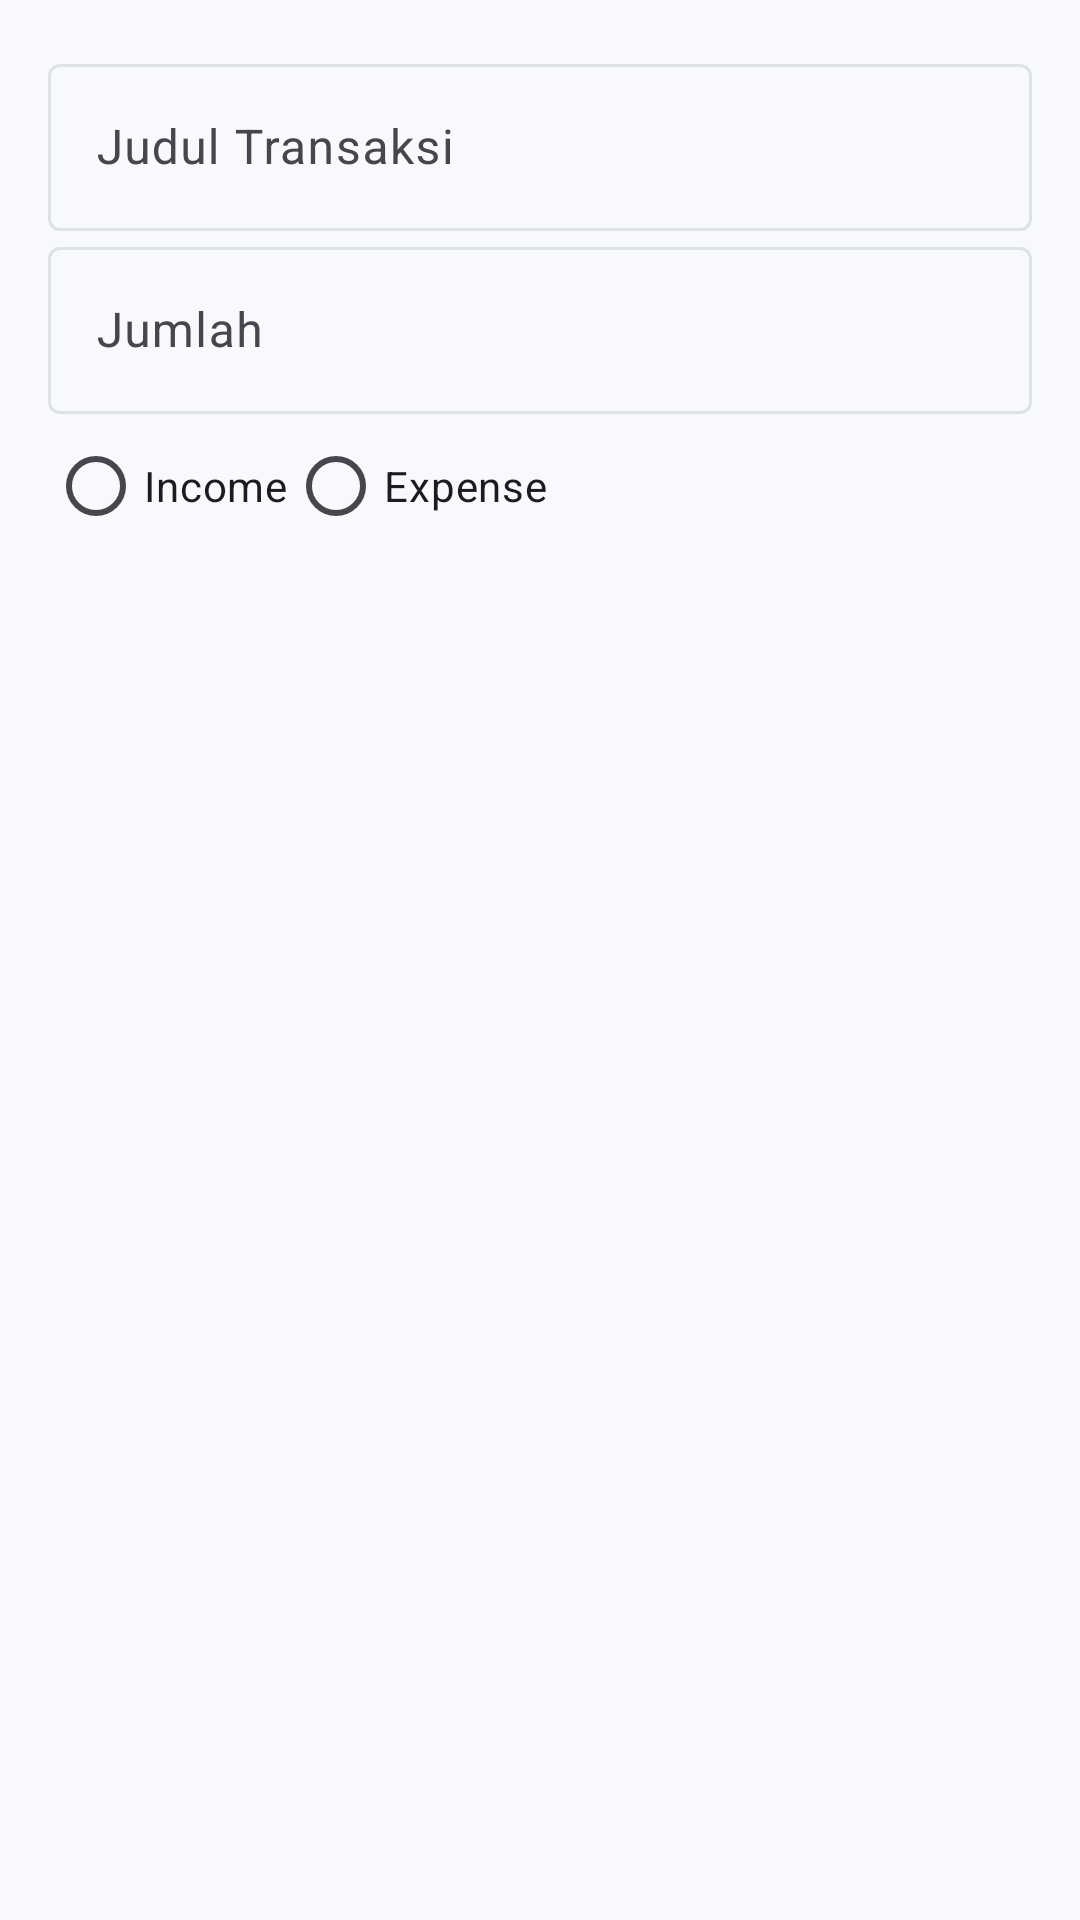

The Android layout XML behind this screen, and the referenced resources:
<!-- AndroidManifest.xml: application theme Theme.CashflowReportApp -->
<!-- res/layout/fragment_edit_transaction.xml -->
<?xml version="1.0" encoding="utf-8"?>
<LinearLayout xmlns:android="http://schemas.android.com/apk/res/android"
    android:orientation="vertical"
    android:layout_width="match_parent"
    android:layout_height="wrap_content"
    android:padding="16dp">

    <com.google.android.material.textfield.TextInputLayout
        android:layout_width="match_parent"
        android:layout_height="wrap_content"
        android:hint="Judul Transaksi">
        <com.google.android.material.textfield.TextInputEditText
            android:id="@+id/input_title"
            android:layout_width="match_parent"
            android:layout_height="wrap_content"/>
    </com.google.android.material.textfield.TextInputLayout>

    <com.google.android.material.textfield.TextInputLayout
        android:layout_width="match_parent"
        android:layout_height="wrap_content"
        android:hint="Jumlah">
        <com.google.android.material.textfield.TextInputEditText
            android:id="@+id/input_amount"
            android:inputType="numberDecimal"
            android:layout_width="match_parent"
            android:layout_height="wrap_content"/>
    </com.google.android.material.textfield.TextInputLayout>

    <RadioGroup
        android:layout_width="wrap_content"
        android:layout_height="wrap_content"
        android:orientation="horizontal">
        <RadioButton
            android:id="@+id/radio_income"
            android:text="Income"
            android:layout_width="wrap_content"
            android:layout_height="wrap_content"/>
        <RadioButton
            android:id="@+id/radio_expense"
            android:text="Expense"
            android:layout_width="wrap_content"
            android:layout_height="wrap_content"/>
    </RadioGroup>
</LinearLayout>
<!-- resources referenced by this layout -->
<resources>
  <style name="Theme.CashflowReportApp" parent="Theme.Material3.DayNight.NoActionBar">
          <item name="colorPrimary">@color/md_theme_primary</item>
          <item name="colorOnPrimary">@color/md_theme_onPrimary</item>
          <item name="colorSecondary">@color/md_theme_secondary</item>
          <item name="colorOnSecondary">@color/md_theme_onSecondary</item>
          <item name="colorError">@color/md_theme_error</item>
          <item name="colorOnError">@color/md_theme_onError</item>
          <item name="android:colorBackground">@color/md_theme_background</item>
          <item name="colorOnBackground">@color/md_theme_onBackground</item>
          <item name="colorSurface">@color/md_theme_surface</item>
          <item name="colorOnSurface">@color/md_theme_onSurface</item>
          <item name="colorOutline">@color/md_theme_outline</item>
  
          <item name="android:statusBarColor">@color/md_theme_background</item>
          <item name="android:windowLightStatusBar">true</item>
      </style>
  <color name="md_theme_primary">#006494</color>
  <color name="md_theme_onPrimary">#FFFFFF</color>
  <color name="md_theme_secondary">#7A8A99</color>
  <color name="md_theme_onSecondary">#FFFFFF</color>
  <color name="md_theme_error">#BA1A1A</color>
  <color name="md_theme_onError">#FFFFFF</color>
  <color name="md_theme_background">#F7F9FC</color>
  <color name="md_theme_onBackground">#1A1C1E</color>
  <color name="md_theme_surface">#FFFFFF</color>
  <color name="md_theme_onSurface">#1A1C1E</color>
  <color name="md_theme_outline">#DDE2E8</color>
</resources>
